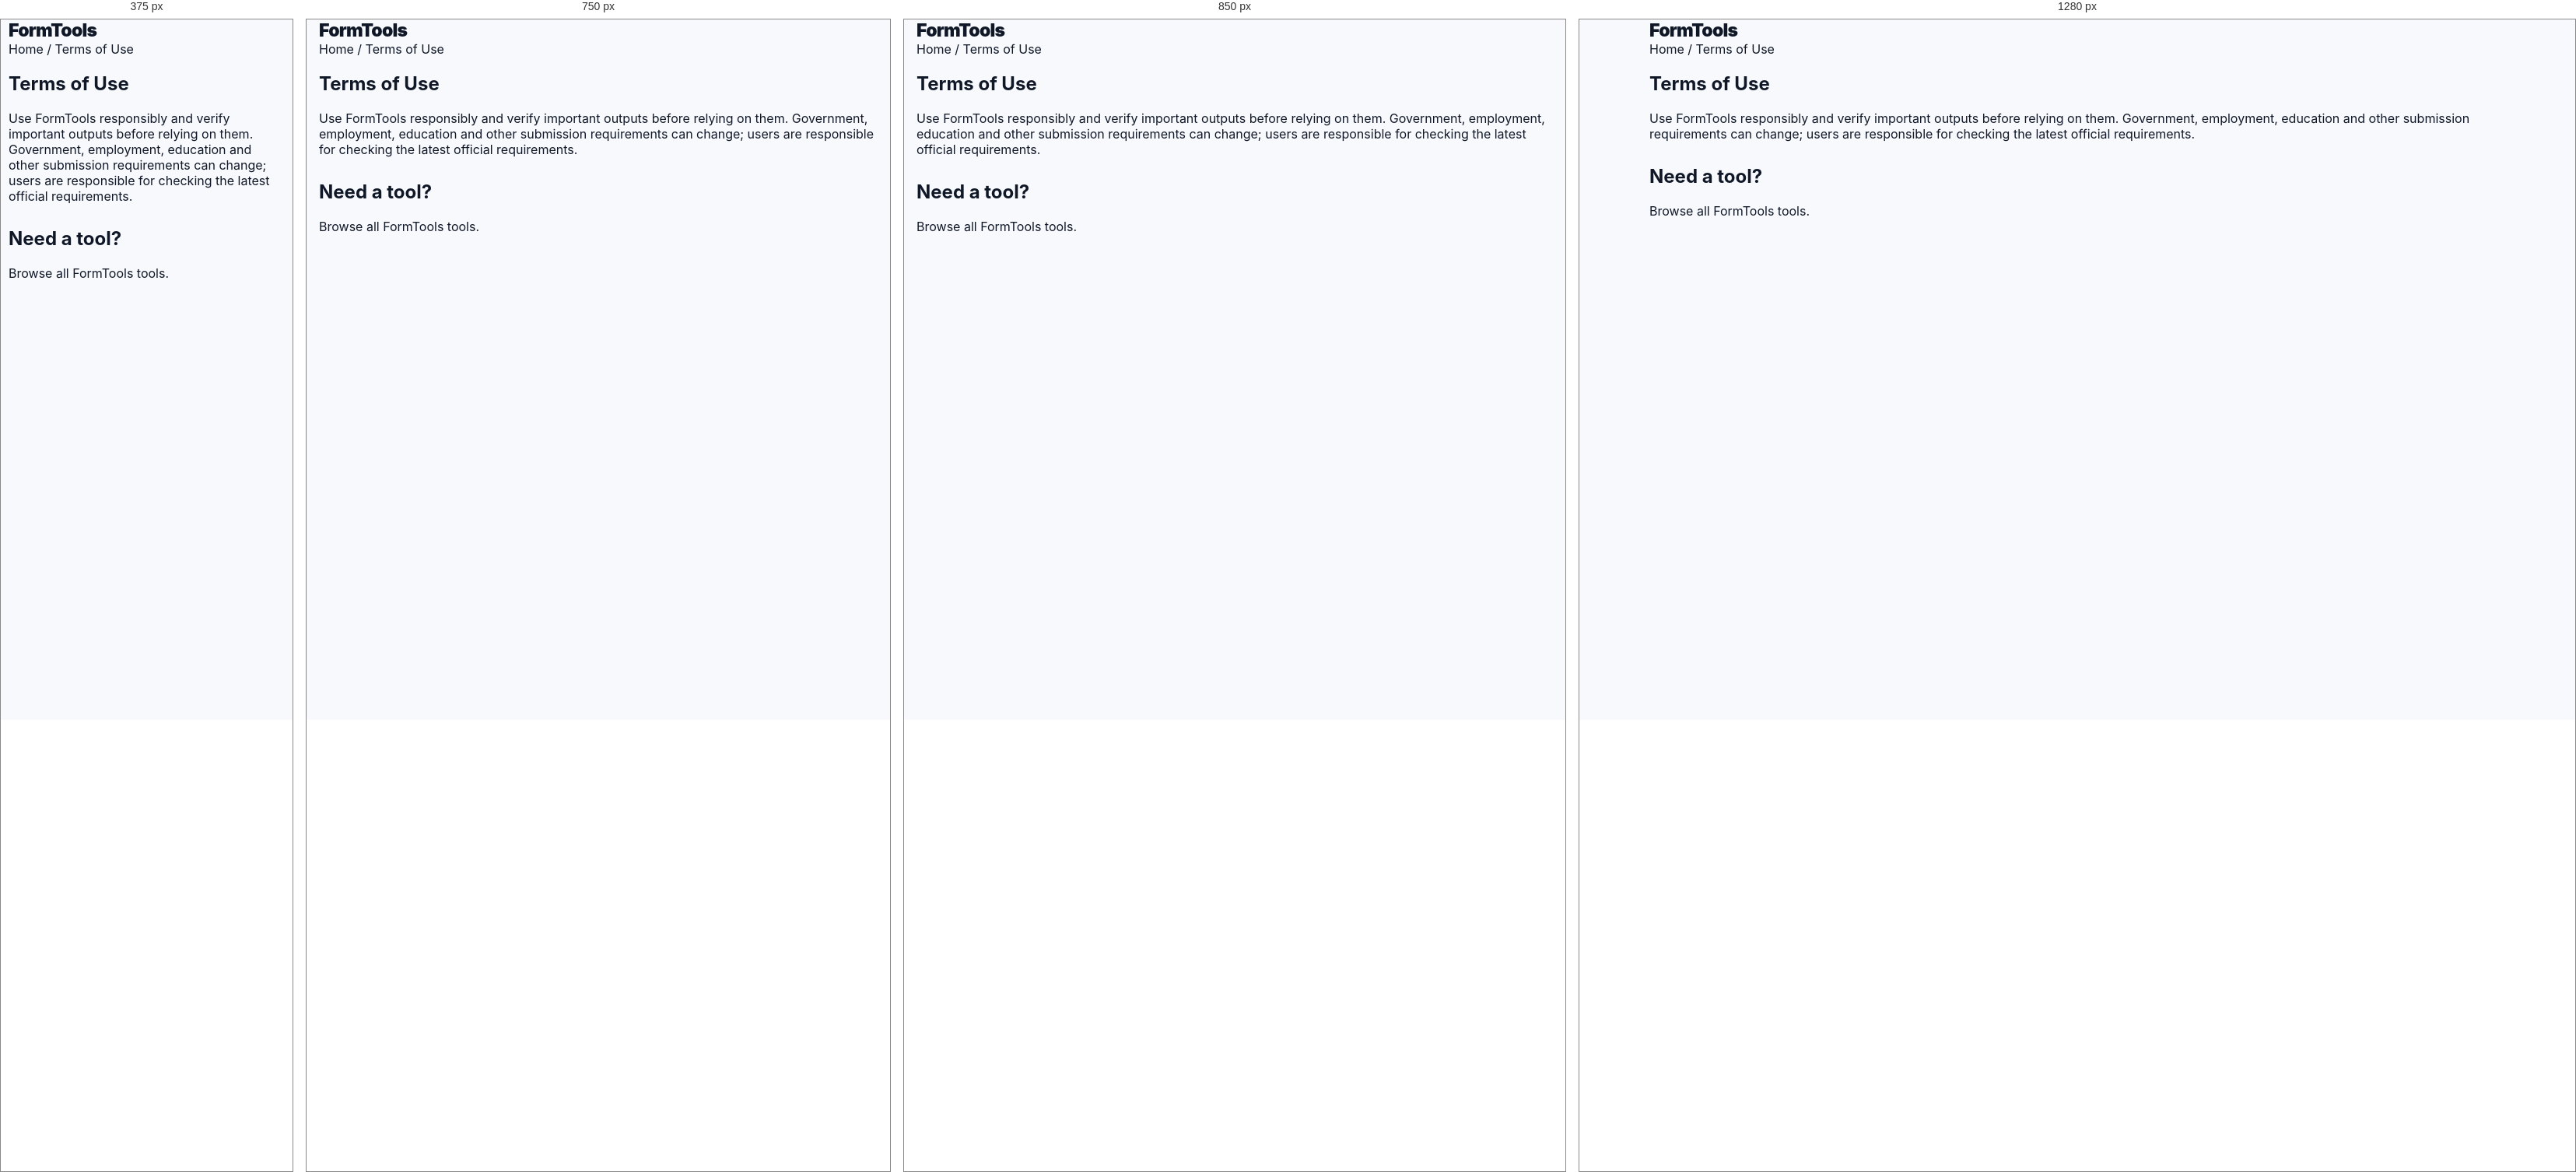
Rendered at 375 px, 750 px, 850 px and 1280 px, left to right.

<!-- file: index.html -->
<!doctype html><html lang="en"><head><meta charset="utf-8"><meta name="viewport" content="width=device-width,initial-scale=1"><title>Terms of Use | FormTools</title><meta name="description" content="Terms of use for the FormTools website and online utilities."><link rel="canonical" href="https://formtools.in/terms/"><link rel="stylesheet" href="/assets/style.css"><link rel="stylesheet" href="/assets/production.css"><link rel="stylesheet" href="/assets/seo-content.css"><script type="application/ld+json">{"@context":"https://schema.org","@type":"WebPage","name":"Terms of Use","url":"https://formtools.in/terms/"}</script></head><body><header class="header"><div class="container"><a class="logo" href="/">FormTools</a></div></header><main><section class="container ft-seo"><nav><a href="/">Home</a> / Terms of Use</nav><h1>Terms of Use</h1><p>Use FormTools responsibly and verify important outputs before relying on them. Government, employment, education and other submission requirements can change; users are responsible for checking the latest official requirements.</p><h2>Need a tool?</h2><p><a href="/all-tools/">Browse all FormTools tools</a>.</p></section></main>
<style>
.ft-smart-panel{margin:16px 0;padding:16px;border:1px solid #e5e7eb;border-radius:16px;background:#fff;box-shadow:0 6px 24px rgba(0,0,0,.06)}
.ft-spec-title{font-weight:700;margin-bottom:10px}.ft-spec-grid{display:grid;grid-template-columns:1fr 1fr;gap:8px;font-size:14px}.ft-spec-grid span{color:#64748b}.ft-spec-grid b{text-align:right}
@media(max-width:700px){.ft-smart-panel{padding:12px;border-radius:12px}.ft-spec-grid{font-size:13px}}
</style>

<script>
(function(){
"use strict";
const $=(s,r=document)=>r.querySelector(s), $$=(s,r=document)=>Array.from(r.querySelectorAll(s));
function text(v){return v==null?"":String(v);}
function ensure(id,html,after){
  if(document.getElementById(id)) return document.getElementById(id);
  const n=document.createElement("section"); n.id=id; n.className="ft-smart-panel"; n.innerHTML=html;
  (after?after.parentElement:document.querySelector("main")||document.body).appendChild(n); return n;
}
function sync(){
  const kb=$("#targetKB")||$("#target-kb")||$('input[name*="kb" i]');
  const dpi=$("#dpi")||$('select[name*="dpi" i]')||$('input[name*="dpi" i]');
  const unit=$("#unit")||$('select[name*="unit" i]');
  const w=$("#width")||$('input[name*="width" i]');
  const h=$("#height")||$('input[name*="height" i]');
  const btn=$("[data-compress]")||$(".compress-btn")||$('button[id*="compress" i]');
  if(btn&&kb){btn.textContent="Compress to "+(kb.value||kb.textContent||"Target")+" KB";}
  const spec=$("#ft-live-spec")||ensure("ft-live-spec",
    '<div class="ft-spec-title">Live Photo Specifications</div><div class="ft-spec-grid"><span>Width</span><b data-s="w">—</b><span>Height</span><b data-s="h">—</b><span>Unit</span><b data-s="unit">—</b><span>DPI</span><b data-s="dpi">—</b><span>Target</span><b data-s="kb">—</b></div>');
  if(spec){
    $('[data-s="w"]',spec).textContent=w?.value||"—";
    $('[data-s="h"]',spec).textContent=h?.value||"—";
    $('[data-s="unit"]',spec).textContent=unit?.value||"—";
    $('[data-s="dpi"]',spec).textContent=dpi?.value||"—";
    $('[data-s="kb"]',spec).textContent=kb?.value?kb.value+" KB":"—";
  }
}
document.addEventListener("input",sync); document.addEventListener("change",sync); window.addEventListener("load",sync); sync();
})();
</script>
</body></html>

/* @media block from style.css */
@media(max-width:900px){.grid4{grid-template-columns:repeat(2,1fr)}.grid3{grid-template-columns:1fr 1fr}.trust{grid-template-columns:1fr 1fr}.footer-grid{grid-template-columns:1fr 1fr}.nav{display:none}}

/* @media block from style.css */
@media(max-width:600px){.container{width:min(100% - 22px,1180px)}.hero{padding:52px 0 42px}.hero h1{letter-spacing:-2px}.searchbar{flex-direction:column}.searchbar .btn{width:100%}.grid4,.grid3,.trust,.controls,.preview{grid-template-columns:1fr}.section{padding:40px 0}.section-head{display:block}.view{display:inline-block;margin-top:10px}}

/* @media block from style.css */
@media(max-width:900px){.tool-layout{grid-template-columns:1fr}.related-tools{position:static}.advanced-controls{grid-template-columns:repeat(2,minmax(0,1fr))}}

/* @media block from style.css */
@media(max-width:560px){.advanced-controls{grid-template-columns:1fr}.advanced-controls .field.wide{grid-column:auto}.tool-layout{gap:14px}.related-tools{padding:15px}}

/* @media block from style.css */
@media(max-width:900px){
  .tool-layout{grid-template-columns:1fr}
  .related-tools{position:static}
}

/* @media block from style.css */
@media(max-width:700px){.compare-grid,.compare-info{grid-template-columns:1fr}}

/* @media block from style.css */
@media(max-width:800px){.upload-detail-card{grid-template-columns:1fr 1fr}}

/* @media block from style.css */
@media(max-width:500px){.upload-detail-card{grid-template-columns:1fr}}

/* @media block from style.css */
@media(max-width:800px){.compare-card{grid-template-columns:1fr}}

/* @media block from production.css */
@media(max-width:640px){.container{width:calc(100% - 20px)}.tool-row{display:grid;grid-template-columns:1fr}.tool-row>*{width:100%}.dropzone{padding:22px 12px}.btn{width:100%}table{display:block;overflow-x:auto;white-space:nowrap}}

/* @media block from seo-content.css */
@media(max-width:640px){.ft-seo{padding:0}.ft-related{grid-template-columns:1fr}}